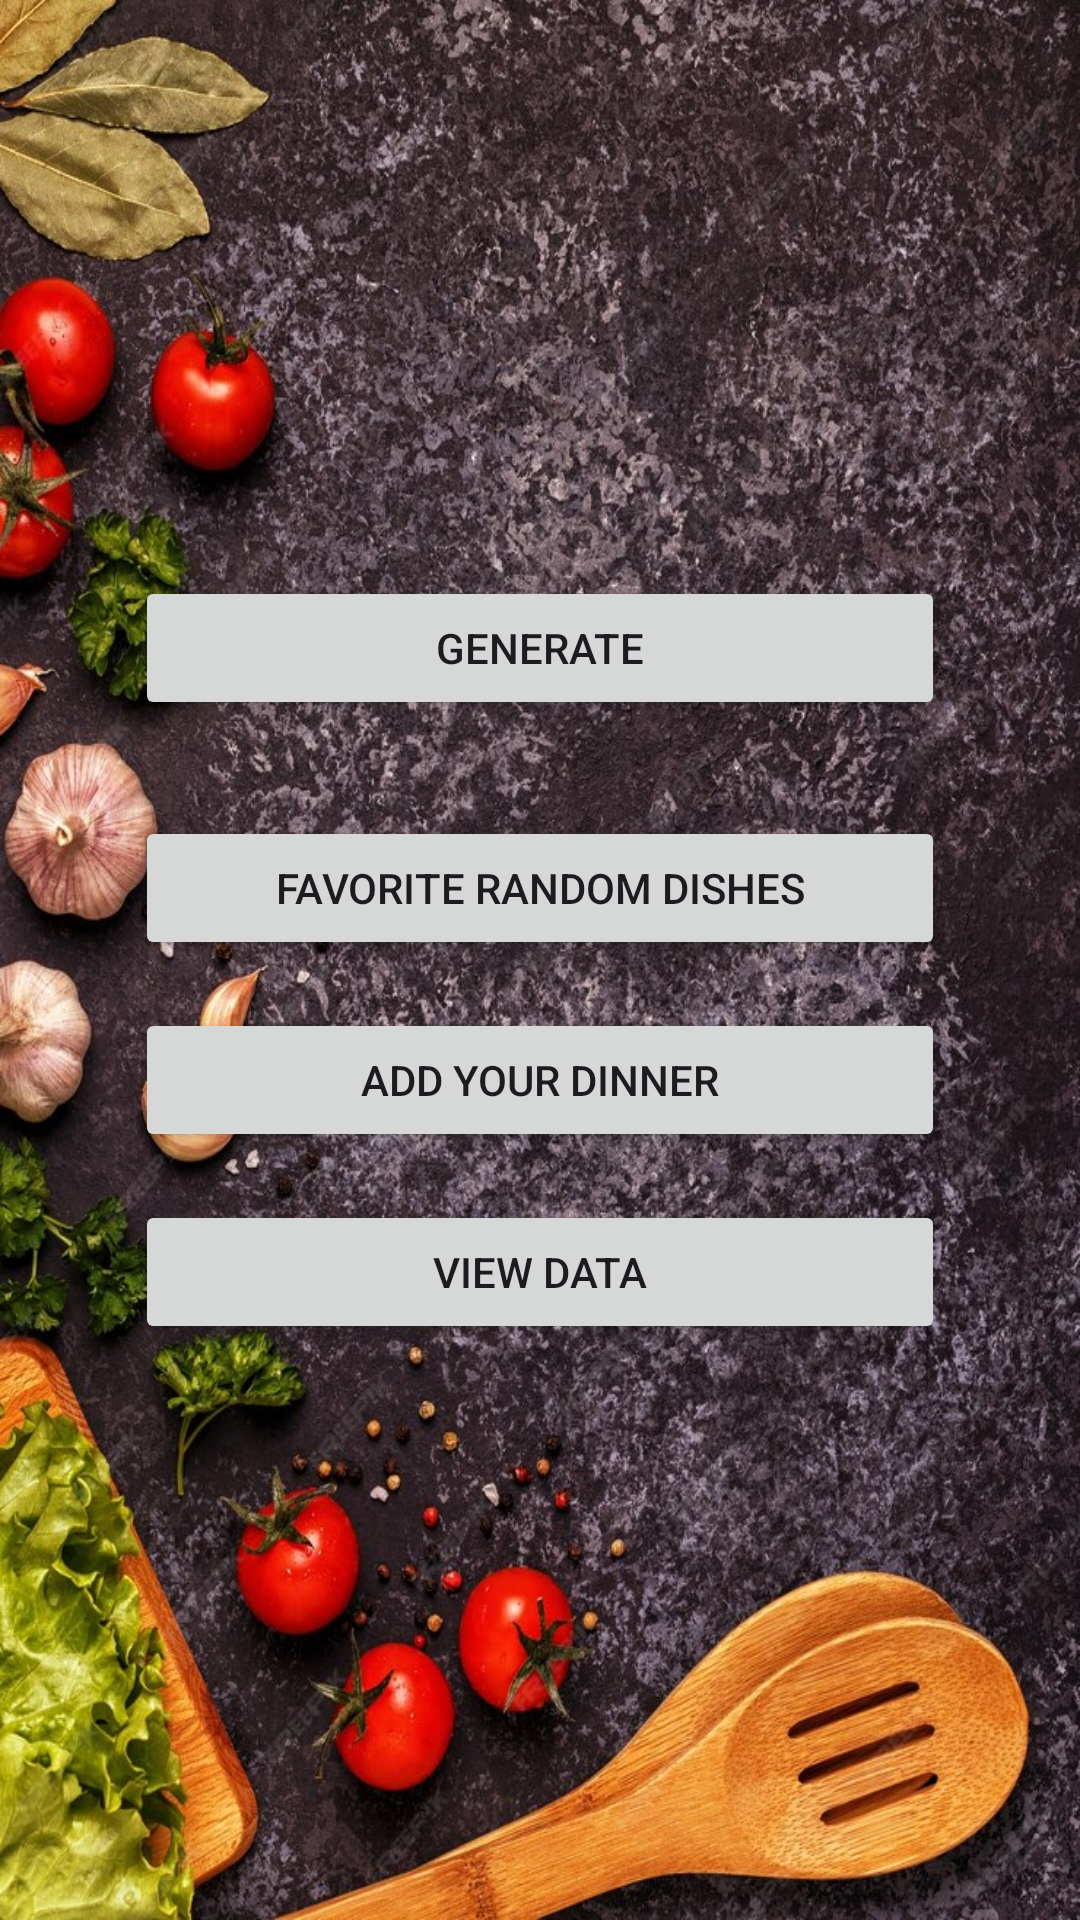

Produce the Android XML layout that renders to this screen, including the resource entries it uses.
<!-- AndroidManifest.xml: application theme Theme.Material3.Light -->
<!-- res/layout/activity_dinner.xml -->
<?xml version="1.0" encoding="utf-8"?>

<RelativeLayout xmlns:android="http://schemas.android.com/apk/res/android"
    android:layout_width="match_parent"
    android:layout_height="match_parent"
    android:background="@drawable/main_backdrop"
    android:padding="45dp"
    android:gravity="center">

    
    <ListView
        android:id="@+id/listViewRecipes"
        android:layout_width="match_parent"
        android:layout_height="wrap_content"
        android:layout_above="@id/buttonViewData"
        android:layout_marginTop="16dp"
        android:layout_below="@id/buttonGenerateDinner" />

    
    <Button
        android:id="@+id/buttonGenerateDinner"
        android:layout_width="match_parent"
        android:layout_height="wrap_content"
        android:layout_centerHorizontal="true"
        android:layout_centerVertical="true"
        android:layout_marginBottom="16dp"
        android:text="Generate" />


    
    <Button
        android:id="@+id/buttonFavoriteRandomDinnerDishes"
        android:layout_width="match_parent"
        android:layout_height="wrap_content"
        android:layout_below="@id/buttonGenerateDinner"
        android:layout_alignStart="@id/buttonGenerateDinner"
        android:layout_alignEnd="@id/buttonGenerateDinner"
        android:layout_marginTop="16dp"
        android:text="Favorite Random Dishes" />

    
    <Button
        android:id="@+id/buttonAddFavoriteDinner"
        android:layout_width="match_parent"
        android:layout_height="wrap_content"
        android:layout_below="@id/buttonFavoriteRandomDinnerDishes"
        android:layout_alignStart="@id/buttonGenerateDinner"
        android:layout_alignEnd="@id/buttonGenerateDinner"
        android:layout_marginTop="16dp"
        android:text="Add your dinner" />

    
    <Button
        android:id="@+id/buttonViewData"
        android:layout_width="match_parent"
        android:layout_height="wrap_content"
        android:layout_below="@id/buttonAddFavoriteDinner"
        android:layout_alignStart="@id/buttonGenerateDinner"
        android:layout_alignEnd="@id/buttonGenerateDinner"
        android:layout_marginTop="16dp"
        android:text="View Data" />

</RelativeLayout>
<!-- resources referenced by this layout -->
<resources>
  <!-- drawable main_backdrop: jpg bitmap (drawable, 311984 bytes) -->
</resources>
